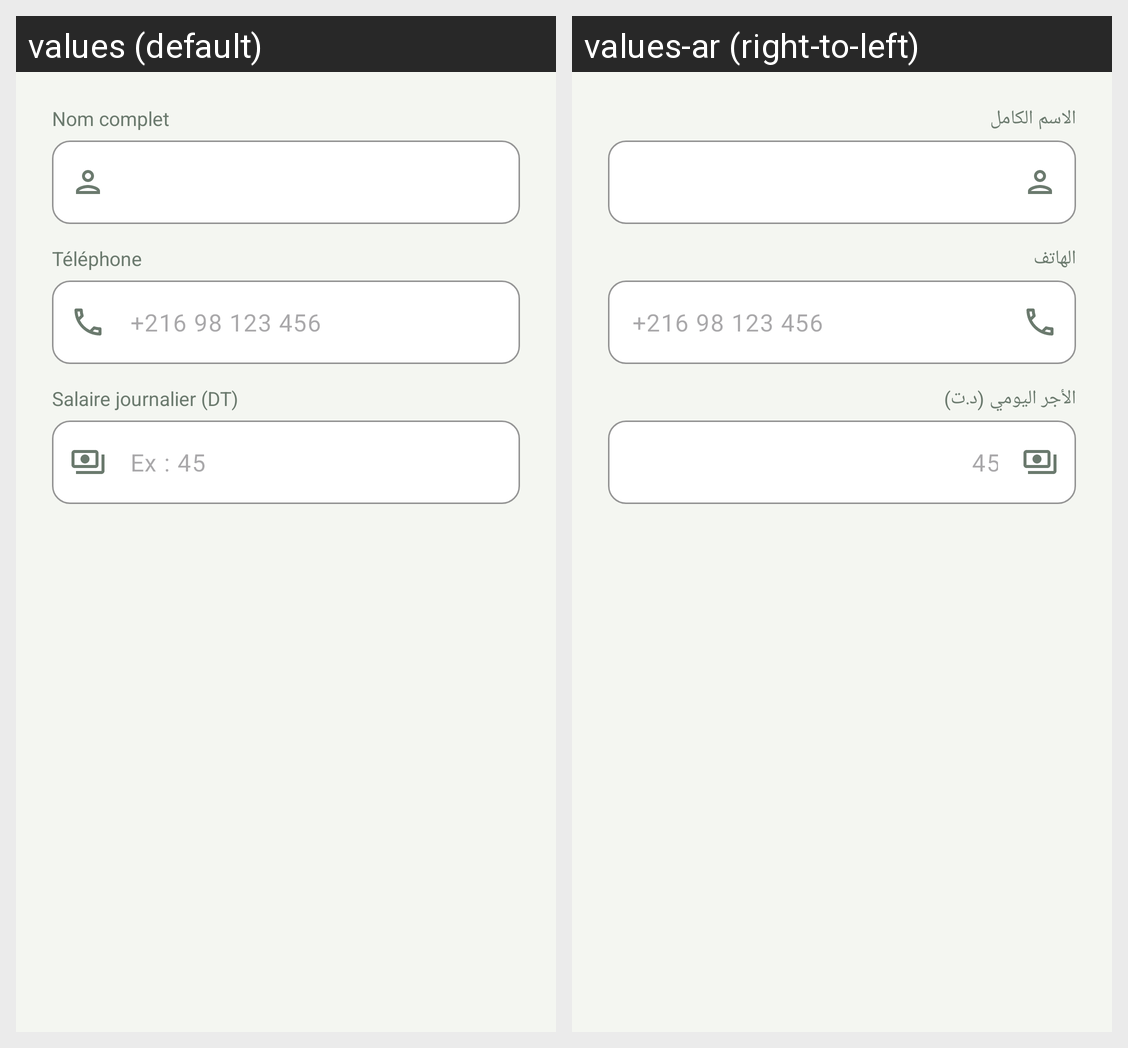

Translations of the strings shown on this Android screen, per locale in the grid:
Android screen res/layout/dialog_worker.xml rendered under 2 locales, left to right: values (default), values-ar (right-to-left). Device: Nexus 5 (rendered at 1080×1920; each locale shown at half size, 540×960, under a caption strip naming it); theme Theme.AgriSmart.
Strings drawn on this screen, with the default value and each locale's value (text and hints the layout hard-codes, and strings that could not be matched under every locale, appear in the picture but are not listed):

label_full_name
  values: Nom complet
  values-ar: الاسم الكامل

label_phone
  values: Téléphone
  values-ar: الهاتف

hint_phone
  values: +216 98 123 456
  values-ar: +216 98 123 456

label_daily_salary
  values: Salaire journalier (DT)
  values-ar: الأجر اليومي (د.ت)

hint_daily_salary
  values: Ex : 45
  values-ar: مثال: 45
